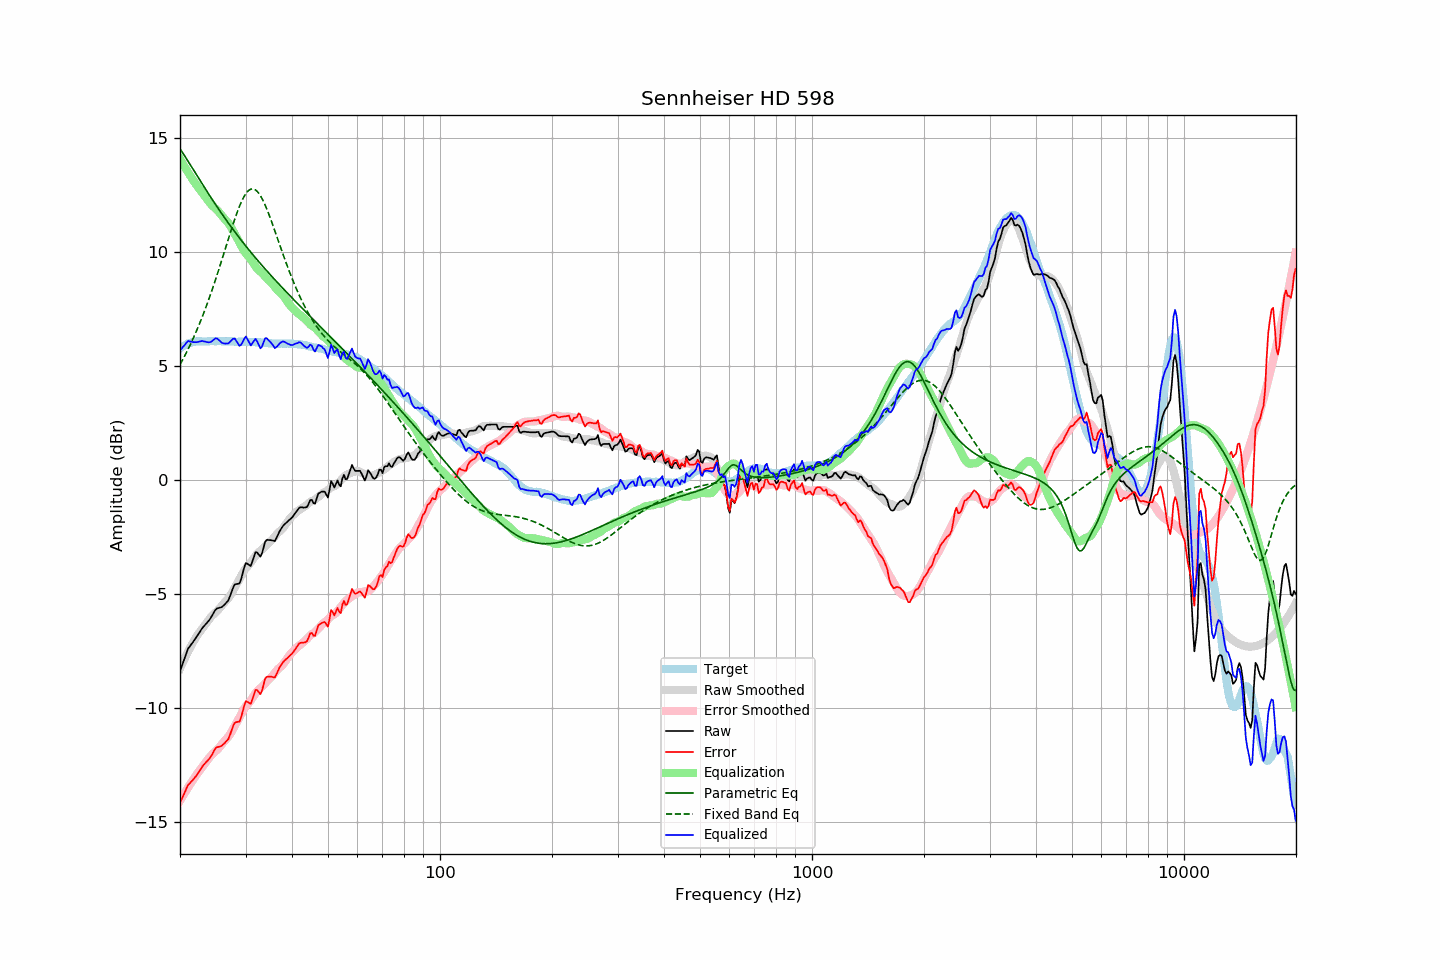

Source data for this figure (header and first rows):
frequency, raw, error, smoothed, error_smoothed, equalization, parametric_eq, fixed_band_eq, equalized_raw, equalized_smoothed, target
20.00, -8.38, -14.15, -8.27, -14.06, 14.06, 14.51, 5.05, 5.68, 5.79, 5.76
20.20, -8.18, -14.00, -8.11, -13.94, 13.94, 14.40, 5.18, 5.76, 5.83, 5.81
20.40, -7.98, -13.84, -7.96, -13.82, 13.82, 14.30, 5.31, 5.84, 5.86, 5.86
20.61, -7.79, -13.68, -7.81, -13.71, 13.71, 14.19, 5.44, 5.92, 5.90, 5.89
20.81, -7.58, -13.52, -7.67, -13.59, 13.59, 14.08, 5.58, 6.01, 5.93, 5.94
21.02, -7.39, -13.37, -7.53, -13.48, 13.48, 13.97, 5.72, 6.09, 5.95, 5.98
21.23, -7.30, -13.30, -7.39, -13.37, 13.37, 13.86, 5.87, 6.07, 5.98, 6.00
21.44, -7.20, -13.22, -7.26, -13.26, 13.26, 13.74, 6.02, 6.06, 6.00, 6.02
21.66, -7.11, -13.15, -7.13, -13.15, 13.15, 13.63, 6.17, 6.04, 6.02, 6.04
21.87, -7.01, -13.06, -7.01, -13.05, 13.05, 13.52, 6.33, 6.04, 6.04, 6.05
22.09, -6.91, -12.98, -6.89, -12.95, 12.95, 13.40, 6.49, 6.03, 6.05, 6.07
22.31, -6.80, -12.88, -6.78, -12.85, 12.85, 13.29, 6.65, 6.04, 6.07, 6.08
22.54, -6.70, -12.77, -6.68, -12.76, 12.76, 13.18, 6.82, 6.06, 6.07, 6.08
22.76, -6.58, -12.66, -6.59, -12.66, 12.66, 13.07, 7.00, 6.08, 6.08, 6.07
22.99, -6.48, -12.55, -6.49, -12.57, 12.57, 12.95, 7.17, 6.09, 6.08, 6.06
23.22, -6.40, -12.47, -6.40, -12.47, 12.47, 12.84, 7.36, 6.07, 6.08, 6.06
23.45, -6.32, -12.39, -6.30, -12.38, 12.38, 12.73, 7.54, 6.06, 6.08, 6.06
23.69, -6.25, -12.32, -6.20, -12.28, 12.28, 12.62, 7.73, 6.04, 6.08, 6.07
23.92, -6.16, -12.23, -6.11, -12.19, 12.19, 12.51, 7.93, 6.03, 6.08, 6.07
24.16, -6.06, -12.14, -6.03, -12.10, 12.10, 12.40, 8.13, 6.04, 6.08, 6.08
24.40, -5.94, -12.03, -5.95, -12.03, 12.03, 12.29, 8.33, 6.09, 6.08, 6.09
24.65, -5.81, -11.89, -5.88, -11.96, 11.96, 12.19, 8.54, 6.14, 6.08, 6.08
24.89, -5.69, -11.77, -5.82, -11.90, 11.90, 12.08, 8.75, 6.20, 6.08, 6.08
25.14, -5.63, -11.71, -5.75, -11.83, 11.83, 11.97, 8.97, 6.20, 6.08, 6.08
25.39, -5.61, -11.70, -5.68, -11.76, 11.76, 11.87, 9.19, 6.14, 6.08, 6.09
25.65, -5.59, -11.68, -5.59, -11.67, 11.67, 11.77, 9.41, 6.08, 6.08, 6.08
25.91, -5.57, -11.65, -5.50, -11.58, 11.58, 11.66, 9.63, 6.01, 6.08, 6.07
26.16, -5.51, -11.58, -5.42, -11.50, 11.50, 11.56, 9.86, 5.99, 6.08, 6.07
26.43, -5.44, -11.52, -5.34, -11.42, 11.42, 11.46, 10.09, 5.97, 6.08, 6.07
26.69, -5.36, -11.43, -5.27, -11.34, 11.34, 11.36, 10.31, 5.98, 6.07, 6.07
26.96, -5.28, -11.36, -5.19, -11.26, 11.26, 11.26, 10.54, 5.98, 6.07, 6.08
27.23, -5.12, -11.19, -5.09, -11.16, 11.16, 11.17, 10.77, 6.05, 6.07, 6.08
27.50, -4.92, -11.00, -4.98, -11.05, 11.05, 11.07, 10.99, 6.12, 6.07, 6.08
27.77, -4.73, -10.80, -4.85, -10.91, 10.91, 10.97, 11.20, 6.18, 6.07, 6.06
28.05, -4.58, -10.65, -4.72, -10.78, 10.78, 10.88, 11.41, 6.20, 6.06, 6.06
28.33, -4.56, -10.61, -4.60, -10.66, 10.66, 10.79, 11.62, 6.09, 6.06, 6.05
28.62, -4.55, -10.60, -4.48, -10.54, 10.54, 10.69, 11.81, 5.98, 6.06, 6.05
28.90, -4.53, -10.59, -4.35, -10.41, 10.41, 10.60, 11.99, 5.87, 6.06, 6.06
29.19, -4.35, -10.40, -4.22, -10.27, 10.27, 10.51, 12.16, 5.92, 6.06, 6.05
29.48, -4.09, -10.16, -4.08, -10.14, 10.14, 10.42, 12.31, 6.04, 6.05, 6.06
29.78, -3.83, -9.88, -3.96, -10.02, 10.02, 10.33, 12.44, 6.19, 6.05, 6.05
30.08, -3.64, -9.70, -3.87, -9.92, 9.92, 10.24, 12.55, 6.28, 6.05, 6.06
30.38, -3.68, -9.73, -3.79, -9.84, 9.84, 10.15, 12.64, 6.16, 6.05, 6.05
30.68, -3.72, -9.77, -3.71, -9.76, 9.76, 10.07, 12.70, 6.03, 6.05, 6.05
30.99, -3.77, -9.82, -3.62, -9.66, 9.66, 9.98, 12.74, 5.89, 6.04, 6.04
31.30, -3.58, -9.62, -3.52, -9.56, 9.56, 9.90, 12.75, 5.99, 6.04, 6.04
31.61, -3.37, -9.41, -3.42, -9.46, 9.46, 9.81, 12.74, 6.08, 6.04, 6.04
31.93, -3.17, -9.20, -3.32, -9.35, 9.35, 9.73, 12.71, 6.19, 6.03, 6.04
32.24, -3.19, -9.21, -3.23, -9.26, 9.26, 9.65, 12.65, 6.07, 6.03, 6.02
32.57, -3.27, -9.30, -3.16, -9.19, 9.19, 9.56, 12.56, 5.91, 6.02, 6.03
32.89, -3.36, -9.39, -3.11, -9.13, 9.13, 9.48, 12.46, 5.76, 6.02, 6.03
33.22, -3.22, -9.24, -3.05, -9.07, 9.07, 9.40, 12.33, 5.84, 6.01, 6.01
33.55, -2.96, -8.97, -2.98, -8.99, 8.99, 9.32, 12.19, 6.03, 6.01, 6.01
33.89, -2.70, -8.70, -2.91, -8.91, 8.91, 9.24, 12.04, 6.21, 6.00, 6.00
34.23, -2.62, -8.63, -2.83, -8.83, 8.83, 9.16, 11.87, 6.21, 6.00, 6.00
34.57, -2.63, -8.62, -2.76, -8.76, 8.76, 9.08, 11.69, 6.13, 5.99, 5.99
34.92, -2.63, -8.62, -2.70, -8.69, 8.69, 9.00, 11.51, 6.06, 5.99, 5.99
35.27, -2.64, -8.63, -2.64, -8.62, 8.62, 8.93, 11.31, 5.98, 5.99, 5.98
35.62, -2.66, -8.64, -2.56, -8.55, 8.55, 8.85, 11.12, 5.88, 5.98, 5.98
35.97, -2.68, -8.66, -2.48, -8.45, 8.45, 8.77, 10.91, 5.77, 5.98, 5.98
... 635 more rows
